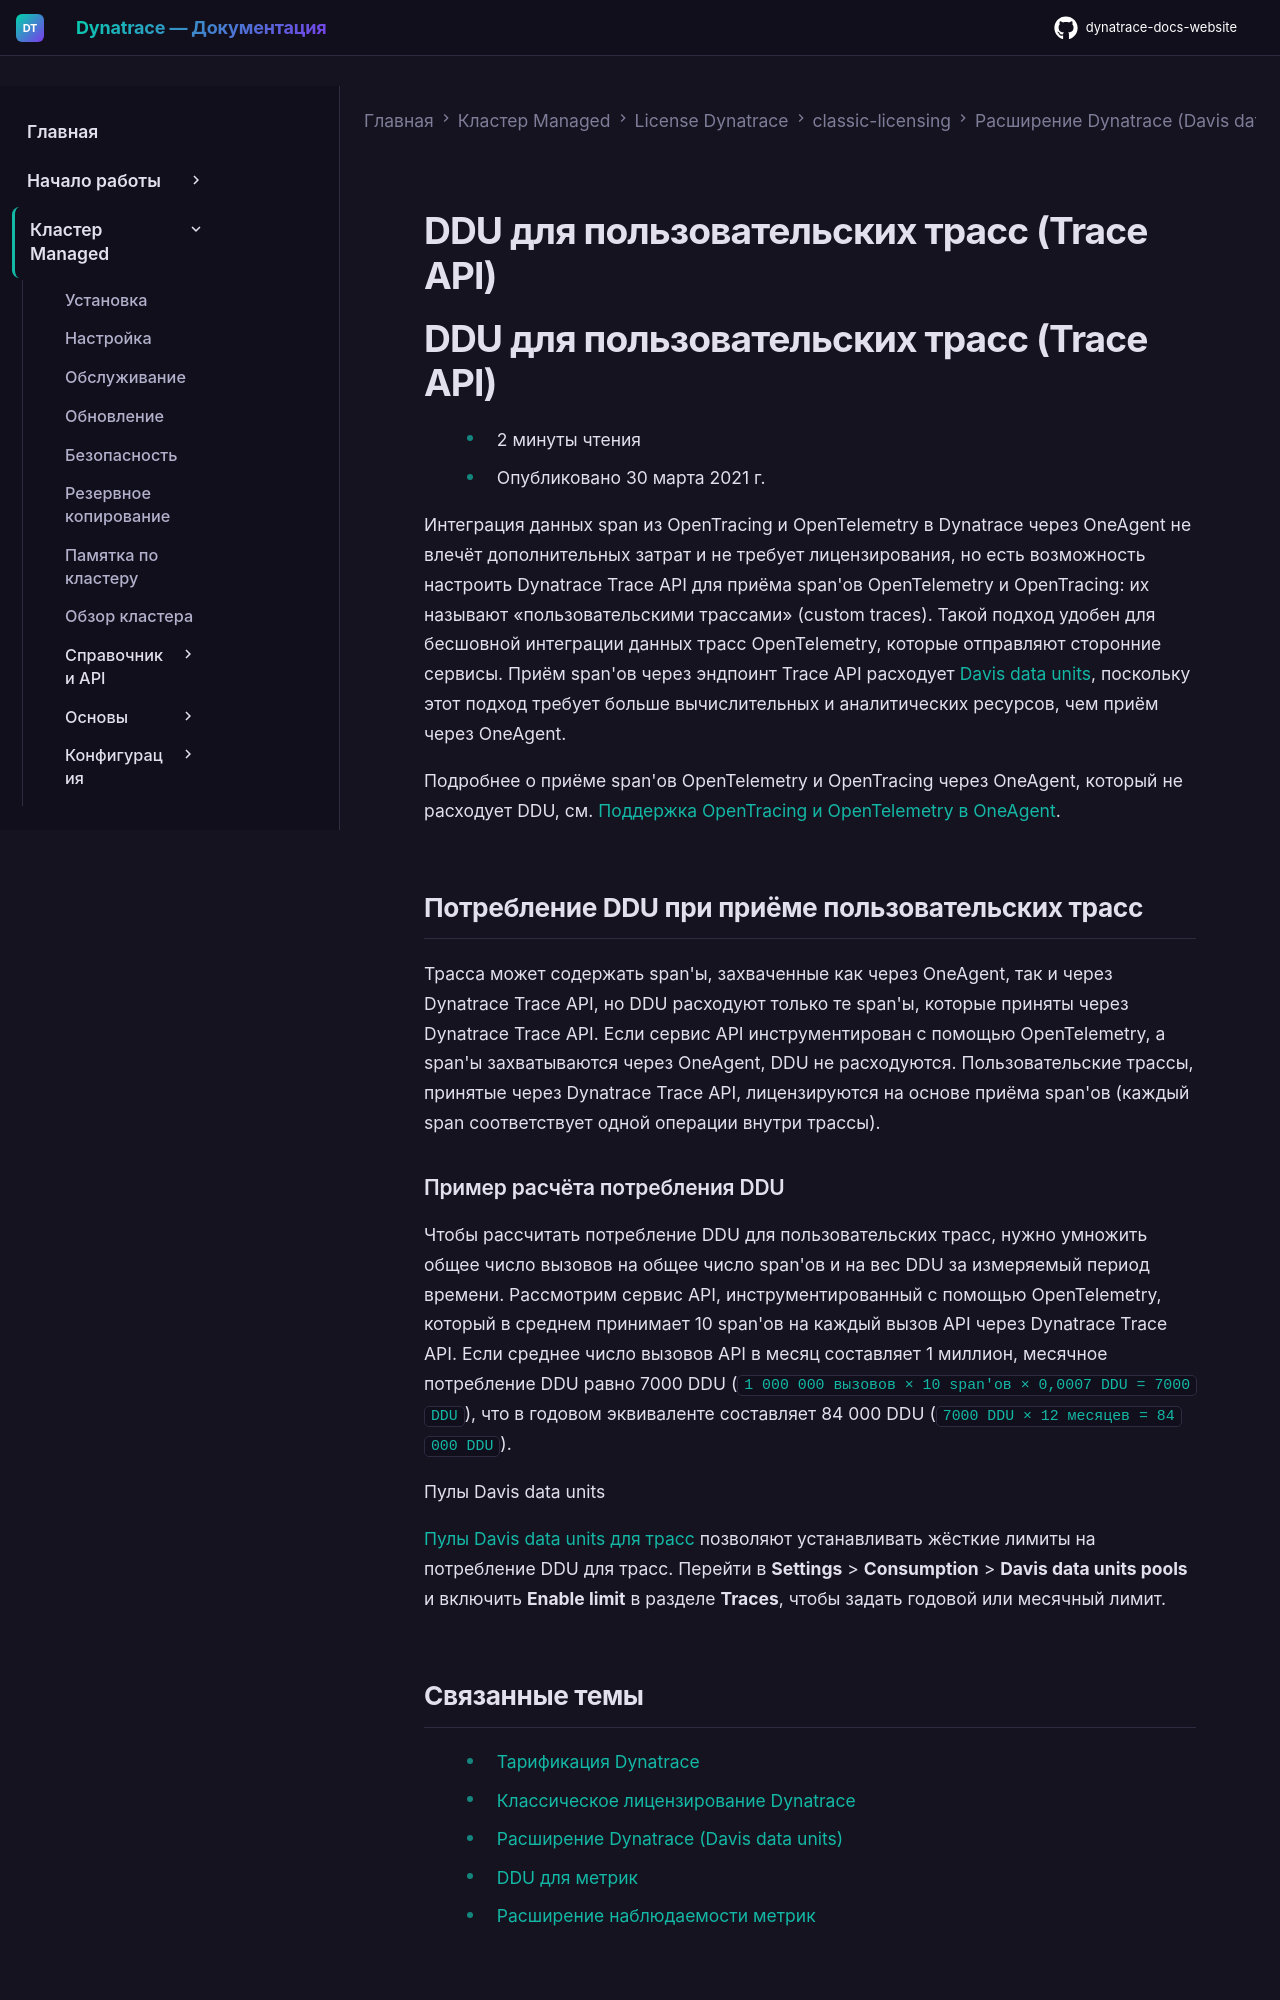

repository: Yerkebulan-Ardabayev/dynatrace-docs-website · page: managed-ru/license/classic-licensing/davis-data-units/custom-traces/index.html · generator: mkdocs

---
title: DDU для пользовательских трасс (Trace API)
source: https://docs.dynatrace.com/managed/license/classic-licensing/davis-data-units/custom-traces
---

# DDU для пользовательских трасс (Trace API)

# DDU для пользовательских трасс (Trace API)

* 2 минуты чтения
* Опубликовано 30 марта 2021 г.

Интеграция данных span из OpenTracing и OpenTelemetry в Dynatrace через OneAgent не влечёт дополнительных затрат и не требует лицензирования, но есть возможность настроить Dynatrace Trace API для приёма span'ов OpenTelemetry и OpenTracing: их называют «пользовательскими трассами» (custom traces). Такой подход удобен для бесшовной интеграции данных трасс OpenTelemetry, которые отправляют сторонние сервисы. Приём span'ов через эндпоинт Trace API расходует [Davis data units](/managed/license/classic-licensing/davis-data-units "Понять, как рассчитывается потребление мониторинга Dynatrace на основе Davis data units (DDU)."), поскольку этот подход требует больше вычислительных и аналитических ресурсов, чем приём через OneAgent.

Подробнее о приёме span'ов OpenTelemetry и OpenTracing через OneAgent, который не расходует DDU, см. [Поддержка OpenTracing и OpenTelemetry в OneAgent](/managed/ingest-from/extend-dynatrace/extend-tracing/opentracing "Узнать, как интегрировать OpenTracing с Dynatrace.").

## Потребление DDU при приёме пользовательских трасс

Трасса может содержать span'ы, захваченные как через OneAgent, так и через Dynatrace Trace API, но DDU расходуют только те span'ы, которые приняты через Dynatrace Trace API. Если сервис API инструментирован с помощью OpenTelemetry, а span'ы захватываются через OneAgent, DDU не расходуются. Пользовательские трассы, принятые через Dynatrace Trace API, лицензируются на основе приёма span'ов (каждый span соответствует одной операции внутри трассы).

### Пример расчёта потребления DDU

Чтобы рассчитать потребление DDU для пользовательских трасс, нужно умножить общее число вызовов на общее число span'ов и на вес DDU за измеряемый период времени. Рассмотрим сервис API, инструментированный с помощью OpenTelemetry, который в среднем принимает 10 span'ов на каждый вызов API через Dynatrace Trace API. Если среднее число вызовов API в месяц составляет 1 миллион, месячное потребление DDU равно 7000 DDU (`1 000 000 вызовов × 10 span'ов × 0,0007 DDU = 7000 DDU`), что в годовом эквиваленте составляет 84 000 DDU (`7000 DDU × 12 месяцев = 84 000 DDU`).

Пулы Davis data units

[Пулы Davis data units для трасс](/managed/license/classic-licensing/davis-data-units#ddu-pools "Понять, как рассчитывается потребление мониторинга Dynatrace на основе Davis data units (DDU).") позволяют устанавливать жёсткие лимиты на потребление DDU для трасс. Перейти в **Settings** > **Consumption** > **Davis data units pools** и включить **Enable limit** в разделе **Traces**, чтобы задать годовой или месячный лимит.
